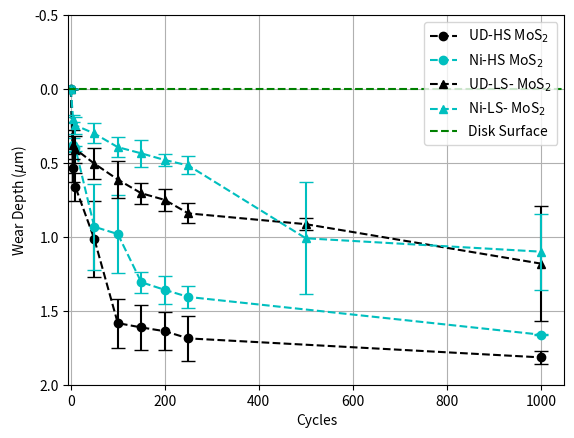

Write the Python code that produced this figure.
import matplotlib
import matplotlib.pyplot as plt
import matplotlib.transforms as transforms
import numpy as np


revolutions = np.array([0, 5, 10, 50, 100, 150, 200, 250, 500, 1000])

# Data Undoped HS for plotting
UD_HS_raw_s1_30mm = np.array([0, 0.555, 0.816, 0.738, 1.614, 1.607, 1.654, 1.67, np.nan, np.nan])
UD_HS_raw_s1_18mm = np.array([0, 0.418, 0.556, 1.356, 1.356, 1.425, 1.461, 1.506, np.nan, np.nan])
UD_HS_raw_s2_30mm = np.array([0, 0.67, 0.66, 1.16, 1.82, 1.85, 1.82, 1.93, np.nan, np.nan])
UD_HS_raw_s2_18mm = np.array([0, 0.489, 0.622, 0.798, 1.5432, 1.568, 1.6172, 1.6404, np.nan, np.nan])
UD_HS_raw_s1_15mm = np.array([0, np.nan, np.nan, np.nan,np.nan, np.nan, np.nan,np.nan, np.nan, 1.789])
UD_HS_raw_s1_22_5mm = np.array([0, np.nan, np.nan, np.nan,np.nan, np.nan, np.nan,np.nan, np.nan, 1.778])
UD_HS_raw_s2_15mm = np.array([0, np.nan, np.nan, np.nan,np.nan, np.nan, np.nan,np.nan, np.nan, 1.878])
UD_HS_raw_s2_22_5mm = np.array([0, np.nan, np.nan, np.nan,np.nan, np.nan, np.nan,np.nan, np.nan, np.nan])

UD_HS_array = np.array([UD_HS_raw_s1_30mm,UD_HS_raw_s2_30mm, UD_HS_raw_s1_18mm, UD_HS_raw_s2_18mm,
                        UD_HS_raw_s1_15mm, UD_HS_raw_s1_22_5mm, UD_HS_raw_s2_15mm, UD_HS_raw_s2_22_5mm])

UD_HS_mean = np.nanmean(UD_HS_array, axis = 0)
mask_UD_HS = np.isfinite(UD_HS_mean)
UD_HS_std = np.nanstd(UD_HS_array, axis = 0)


# Data Ni-doped HS for plotting
ND_HS_raw_s1_30mm = np.array([0, 0.426, 0.422, 0.641, 0.717, 1.3786, 1.4544, 1.481, np.nan, np.nan])
ND_HS_raw_s1_18mm = np.array([0, 0.333, 0.382, 1.222, 1.2445, 1.2346, 1.2624, 1.3315, np.nan, np.nan])
ND_HS_raw_s2_30mm = np.array([0, 0.061, 0.126, 0.200, 0.563, 0.741, 0.593, 0.603, np.nan, np.nan])
ND_HS_raw_s2_18mm = np.array([0, 0.068, 0.0704, 0.037, 0.326, 0.548, 0.681, 0.852, np.nan, np.nan])
ND_HS_raw_s1_15mm = np.array([0, np.nan, np.nan, np.nan,np.nan, np.nan, np.nan,np.nan, np.nan, 1.667])
ND_HS_raw_s1_28_5mm = np.array([0, np.nan, np.nan, np.nan,np.nan, np.nan, np.nan,np.nan, np.nan, 1.656])
ND_HS_raw_s2_15mm = np.array([0, np.nan, np.nan, np.nan,np.nan, np.nan, np.nan,np.nan, np.nan, 0.844])
ND_HS_raw_s2_28_5mm = np.array([0, np.nan, np.nan, np.nan,np.nan, np.nan, np.nan,np.nan, np.nan, 0.833])

#ND_HS_array = np.array([ND_HS_raw_s1_30mm,ND_HS_raw_s2_30mm,ND_HS_raw_s1_18mm, ND_HS_raw_s2_18mm,
#                        ND_HS_raw_s1_15mm, ND_HS_raw_s1_28_5mm, ND_HS_raw_s2_15mm, ND_HS_raw_s2_28_5mm])

ND_HS_array = np.array([ND_HS_raw_s1_30mm,ND_HS_raw_s1_18mm,ND_HS_raw_s1_15mm, ND_HS_raw_s1_28_5mm])


ND_HS_mean = np.nanmean(ND_HS_array, axis = 0)
mask_ND_HS = np.isfinite(ND_HS_mean)
ND_HS_std = np.nanstd(ND_HS_array, axis = 0)


# Data Undoped LS for plotting
UD_LS_raw_s1_24mm = np.array([0, 0.319, 0.359, 0.417, 0.644, 0.700, 0.729, 0.883, 0.906, 0.956])
UD_LS_raw_s1_16_5mm = np.array([0, 0.302, 0.344, 0.457, 0.498, 0.622, 0.670, 0.744, 0.853, 0.926])
UD_LS_raw_s2_24mm = np.array([0, 0.546, 0.563, 0.681, 0.800, 0.817, 0.867, 0.922, 0.956, 1.852])
UD_LS_raw_s2_16_5mm = np.array([0, 0.341, 0.361, 0.461, 0.506, 0.681, 0.733, 0.815, 0.941, 0.989])

UD_LS_array = np.array([UD_LS_raw_s1_24mm, UD_LS_raw_s2_24mm, UD_LS_raw_s1_16_5mm, UD_LS_raw_s2_16_5mm])

UD_LS_mean = np.mean(UD_LS_array, axis=0)
UD_LS_std = np.std(UD_LS_array, axis=0)

# Data Ni-doped LS for plotting
ND_LS_raw_s1_24mm = np.array([0, 0.178, 0.189, 0.233, 0.326, 0.344, 0.439, 0.456, 1.389, 1.356])
ND_LS_raw_s1_16_5mm = np.array([0, 0.222, 0.302, 0.368, 0.46, 0.526, 0.521, 0.578, 0.63, 0.844])
ND_LS_raw_s2_24mm = np.array([0, 0.037, 0.067, 0.178, 0.25, 0.293, 0.396, 0.5, 0.524, 0.563])
ND_LS_raw_s2_16_5mm = np.array([0, 0.67, 0.057, 0.141, 0.124, 0.159, 0.181, 0.328, 0.367, 0.422])

#ND_LS_array = np.array([ND_LS_raw_s1_24mm, ND_LS_raw_s2_24mm, ND_LS_raw_s1_16_5mm, ND_LS_raw_s2_16_5mm])
ND_LS_array = np.array([ND_LS_raw_s1_24mm, ND_LS_raw_s1_16_5mm])

ND_LS_mean = np.mean(ND_LS_array, axis = 0)
ND_LS_std = np.std(ND_LS_array, axis = 0)

# Single plot
fig, ax = plt.subplots()

ax.set_ylim(2,-0.5)
ax.set_xlim(-5,1050)

ax.plot(revolutions[mask_UD_HS], UD_HS_mean[mask_UD_HS], 'ko',
        linestyle='--',
        label='UD-HS MoS$_2$')
ax.errorbar(revolutions, UD_HS_mean,
            yerr=UD_HS_std,
            ecolor='k',
            linestyle='None',
            capsize=5)

ax.plot(revolutions[mask_ND_HS], ND_HS_mean[mask_ND_HS], 'co',
        linestyle='--',
        label='Ni-HS MoS$_2$')
ax.errorbar(revolutions, ND_HS_mean,
            yerr=ND_HS_std,
            linestyle='None',
            ecolor='c',
            capsize=5)

ax.plot(revolutions, UD_LS_mean, 'k^',
        linestyle='--',
        label='UD-LS- MoS$_2$')
ax.errorbar(revolutions, UD_LS_mean,
            yerr=UD_LS_std,
            linestyle='None',
            ecolor='k',
            capsize=5)

ax.plot(revolutions, ND_LS_mean, 'c^',
        linestyle='--',
        label='Ni-LS- MoS$_2$')
ax.errorbar(revolutions, ND_LS_mean,
            yerr=ND_LS_std,
            linestyle='None',
            ecolor='c',
            capsize=5)


ax.axhline(y=0.0, linestyle='--', color="green", label='Disk Surface')
#ax.axhline(y=0.8, linestyle='--', color="red", label='Coating Theoretical Thickness')


ax.set(xlabel='Cycles', ylabel="Wear Depth ($\mu$m)")
ax.grid()
ax.legend()

plt.draw()
fig.savefig("wear_depth.png")
plt.show()

'''
# 2 Subplots
def plot_wear_depth(t1,s1,t2,s2)

       fig, (ax1, ax2) = plt.subplots(2, 1)
       fig.subplots_adjust(hspace=0.5)

       ax1.set_ylim(1.05,-0.5)
       ax1.set_xlim(-5,300)
       ax1.plot(t1, s1, 'ko')
       ax1.axhline(y = 0.0, linestyle= '--', color="green")
       ax1.axhline(y = 0.8, linestyle='--', color="red")
       ax1.errorbar(t1, s1, yerr=e1,fmt='p', ecolor='blue')

       ax1.set(xlabel='Revolutions', ylabel="Wear depth ($\mu$m)",
       title='Undoped MoS$_2$ High Stress Wear Depth')
       ax1.grid()

       ax2.set_ylim(1.05,-0.5)
       ax2.set_xlim(-5,300)
       ax2.plot(t2, s2, 'ro')
       ax2.axhline(y = 0.0, linestyle= '--', color="green")
       ax2.axhline(y = 0.8, linestyle= '--', color="red")
       ax2.errorbar(t2, s2, yerr=e2,fmt='p', ecolor='blue')

       ax2.set(xlabel='Revolutions', ylabel="Wear depth ($\mu$m)",
       title='Ni Doped MoS$_2$ High Stress Wear Depth')
       ax2.grid()

       plt.draw()
       fig.savefig("UD_HS_AM_RT.png")
       plt.show()
'''
